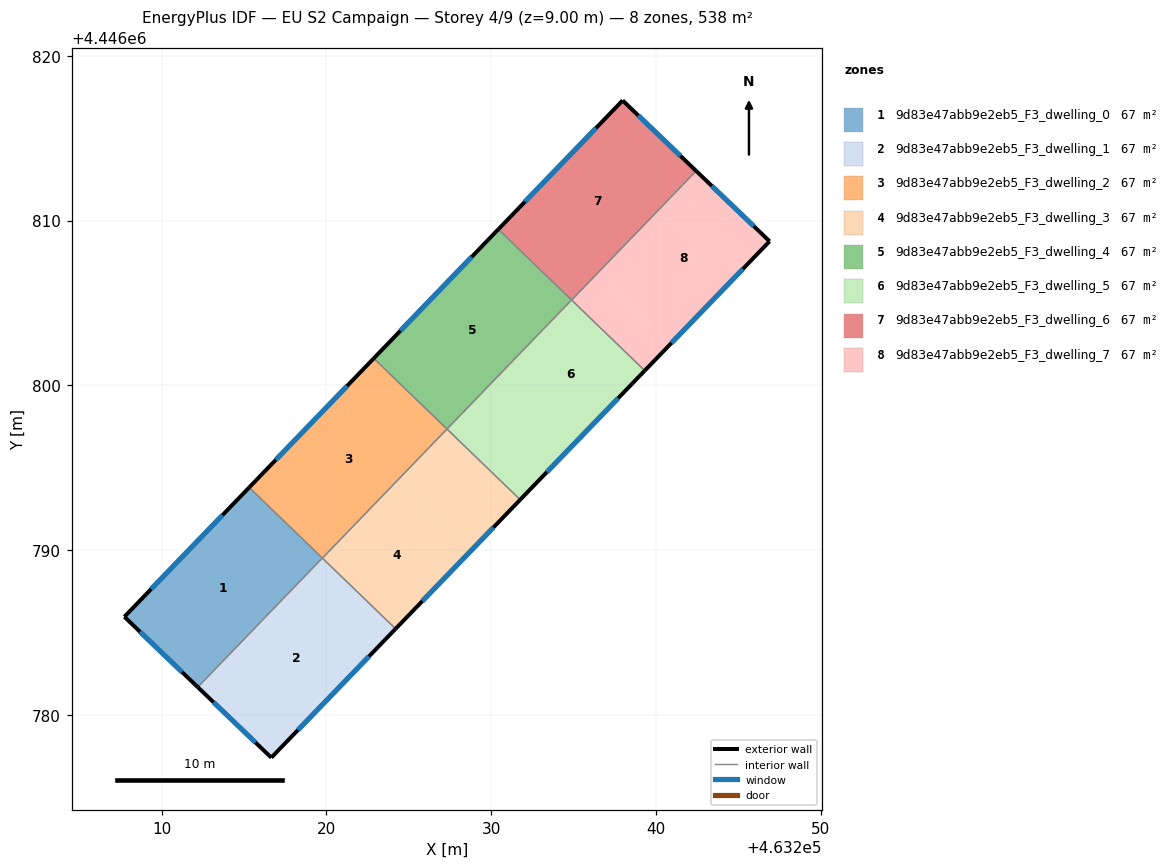
=== STOREY PLAN SPEC (per zone: floor XY polygon, exterior-wall plan segments, windows/doors) ===
zone 1: 9d83e47abb9e2eb5_F3_dwelling_0  (67.2 m²)
  floor: (463219.75, 4446789.51) (463212.20, 4446781.68) (463207.74, 4446785.95) (463215.31, 4446793.79)
  floor: (463219.75, 4446789.52) (463219.75, 4446789.51) (463215.31, 4446793.79) (463215.31, 4446793.80)
  exterior wall: (463207.74, 4446785.95) – (463212.20, 4446781.68)  [6.2 m]
    window: (463208.70, 4446785.04) – (463211.24, 4446782.60)  [6.0 m²]
  exterior wall: (463215.31, 4446793.80) – (463207.74, 4446785.95)  [10.9 m]
    window: (463213.69, 4446792.12) – (463209.36, 4446787.63)  [10.7 m²]
  interior walls: 2
zone 2: 9d83e47abb9e2eb5_F3_dwelling_1  (67.2 m²)
  floor: (463224.20, 4446785.23) (463216.66, 4446777.41) (463212.20, 4446781.68) (463219.75, 4446789.52)
  exterior wall: (463216.66, 4446777.41) – (463224.20, 4446785.23)  [10.9 m]
    window: (463218.27, 4446779.08) – (463222.59, 4446783.55)  [10.6 m²]
  exterior wall: (463212.20, 4446781.68) – (463216.66, 4446777.41)  [6.2 m]
    window: (463213.15, 4446780.77) – (463215.70, 4446778.32)  [6.1 m²]
  interior walls: 2
zone 3: 9d83e47abb9e2eb5_F3_dwelling_2  (67.2 m²)
  floor: (463227.31, 4446797.34) (463219.76, 4446789.51) (463215.31, 4446793.80) (463222.87, 4446801.63)
  floor: (463227.32, 4446797.35) (463227.31, 4446797.34) (463222.87, 4446801.63) (463222.87, 4446801.63)
  exterior wall: (463222.87, 4446801.63) – (463215.31, 4446793.80)  [10.9 m]
    window: (463221.25, 4446799.96) – (463216.93, 4446795.48)  [10.7 m²]
  interior walls: 3
zone 4: 9d83e47abb9e2eb5_F3_dwelling_3  (67.2 m²)
  floor: (463228.74, 4446789.93) (463224.20, 4446785.23) (463219.76, 4446789.51) (463224.30, 4446794.22)
  floor: (463231.76, 4446793.06) (463228.74, 4446789.93) (463224.30, 4446794.22) (463227.32, 4446797.35)
  exterior wall: (463224.20, 4446785.23) – (463231.76, 4446793.06)  [10.9 m]
    window: (463225.82, 4446786.90) – (463230.14, 4446791.38)  [10.7 m²]
  interior walls: 3
zone 5: 9d83e47abb9e2eb5_F3_dwelling_4  (67.2 m²)
  floor: (463234.87, 4446805.17) (463227.32, 4446797.35) (463222.87, 4446801.63) (463230.43, 4446809.46)
  floor: (463234.87, 4446805.17) (463230.43, 4446809.46) (463230.43, 4446809.47)
  exterior wall: (463230.43, 4446809.47) – (463222.87, 4446801.63)  [10.9 m]
    window: (463228.81, 4446807.79) – (463224.49, 4446803.31)  [10.7 m²]
  interior walls: 3
zone 6: 9d83e47abb9e2eb5_F3_dwelling_5  (67.2 m²)
  floor: (463239.32, 4446800.89) (463234.79, 4446796.20) (463230.35, 4446800.49) (463234.88, 4446805.18)
  floor: (463234.79, 4446796.20) (463231.76, 4446793.06) (463227.32, 4446797.35) (463230.35, 4446800.49)
  exterior wall: (463231.76, 4446793.06) – (463239.32, 4446800.89)  [10.9 m]
    window: (463233.38, 4446794.74) – (463237.70, 4446799.21)  [10.7 m²]
  interior walls: 3
zone 7: 9d83e47abb9e2eb5_F3_dwelling_6  (67.2 m²)
  floor: (463242.43, 4446813.01) (463234.88, 4446805.18) (463230.43, 4446809.47) (463237.98, 4446817.29)
  floor: (463242.44, 4446813.01) (463234.88, 4446805.18) (463239.07, 4446809.52)
  exterior wall: (463237.98, 4446817.29) – (463230.43, 4446809.47)  [10.9 m]
    window: (463236.36, 4446815.61) – (463232.05, 4446811.14)  [10.6 m²]
  exterior wall: (463242.44, 4446813.01) – (463237.98, 4446817.29)  [6.2 m]
    window: (463241.48, 4446813.93) – (463238.93, 4446816.37)  [6.1 m²]
  interior walls: 2
zone 8: 9d83e47abb9e2eb5_F3_dwelling_7  (67.2 m²)
  floor: (463246.89, 4446808.74) (463240.84, 4446802.47) (463236.40, 4446806.75) (463242.44, 4446813.01)
  floor: (463240.84, 4446802.47) (463239.32, 4446800.89) (463234.88, 4446805.18) (463236.40, 4446806.75)
  exterior wall: (463246.89, 4446808.74) – (463242.44, 4446813.01)  [6.2 m]
    window: (463245.94, 4446809.65) – (463243.39, 4446812.09)  [6.0 m²]
  exterior wall: (463239.32, 4446800.89) – (463246.89, 4446808.74)  [10.9 m]
    window: (463240.94, 4446802.57) – (463245.27, 4446807.06)  [10.7 m²]
  interior walls: 2

=== DERIVED (storey summary) ===
Building: EU S2 Campaign
Storey: 4 of 9  (floor level z = 9.00 m)
Storey gross floor area: 537.7 m²
Zones on this storey: 8
  - 9d83e47abb9e2eb5_F3_dwelling_0: floor 67.2 m²; exterior wall 17.1 m (51.2 m²); 2 window(s) 16.7 m²; WWR 32.7%
  - 9d83e47abb9e2eb5_F3_dwelling_1: floor 67.2 m²; exterior wall 17.0 m (51.1 m²); 2 window(s) 16.7 m²; WWR 32.7%
  - 9d83e47abb9e2eb5_F3_dwelling_2: floor 67.2 m²; exterior wall 10.9 m (32.7 m²); 1 window(s) 10.7 m²; WWR 32.7%
  - 9d83e47abb9e2eb5_F3_dwelling_3: floor 67.2 m²; exterior wall 10.9 m (32.7 m²); 1 window(s) 10.7 m²; WWR 32.7%
  - 9d83e47abb9e2eb5_F3_dwelling_4: floor 67.2 m²; exterior wall 10.9 m (32.7 m²); 1 window(s) 10.7 m²; WWR 32.7%
  - 9d83e47abb9e2eb5_F3_dwelling_5: floor 67.2 m²; exterior wall 10.9 m (32.7 m²); 1 window(s) 10.7 m²; WWR 32.7%
  - 9d83e47abb9e2eb5_F3_dwelling_6: floor 67.2 m²; exterior wall 17.0 m (51.1 m²); 2 window(s) 16.7 m²; WWR 32.7%
  - 9d83e47abb9e2eb5_F3_dwelling_7: floor 67.2 m²; exterior wall 17.1 m (51.2 m²); 2 window(s) 16.7 m²; WWR 32.7%
Zone adjacency (shared interzone walls):
  - 9d83e47abb9e2eb5_F3_dwelling_0 ↔ 9d83e47abb9e2eb5_F3_dwelling_1
  - 9d83e47abb9e2eb5_F3_dwelling_0 ↔ 9d83e47abb9e2eb5_F3_dwelling_2
  - 9d83e47abb9e2eb5_F3_dwelling_1 ↔ 9d83e47abb9e2eb5_F3_dwelling_3
  - 9d83e47abb9e2eb5_F3_dwelling_2 ↔ 9d83e47abb9e2eb5_F3_dwelling_3
  - 9d83e47abb9e2eb5_F3_dwelling_2 ↔ 9d83e47abb9e2eb5_F3_dwelling_4
  - 9d83e47abb9e2eb5_F3_dwelling_3 ↔ 9d83e47abb9e2eb5_F3_dwelling_5
  - 9d83e47abb9e2eb5_F3_dwelling_4 ↔ 9d83e47abb9e2eb5_F3_dwelling_5
  - 9d83e47abb9e2eb5_F3_dwelling_4 ↔ 9d83e47abb9e2eb5_F3_dwelling_6
  - 9d83e47abb9e2eb5_F3_dwelling_5 ↔ 9d83e47abb9e2eb5_F3_dwelling_7
  - 9d83e47abb9e2eb5_F3_dwelling_6 ↔ 9d83e47abb9e2eb5_F3_dwelling_7